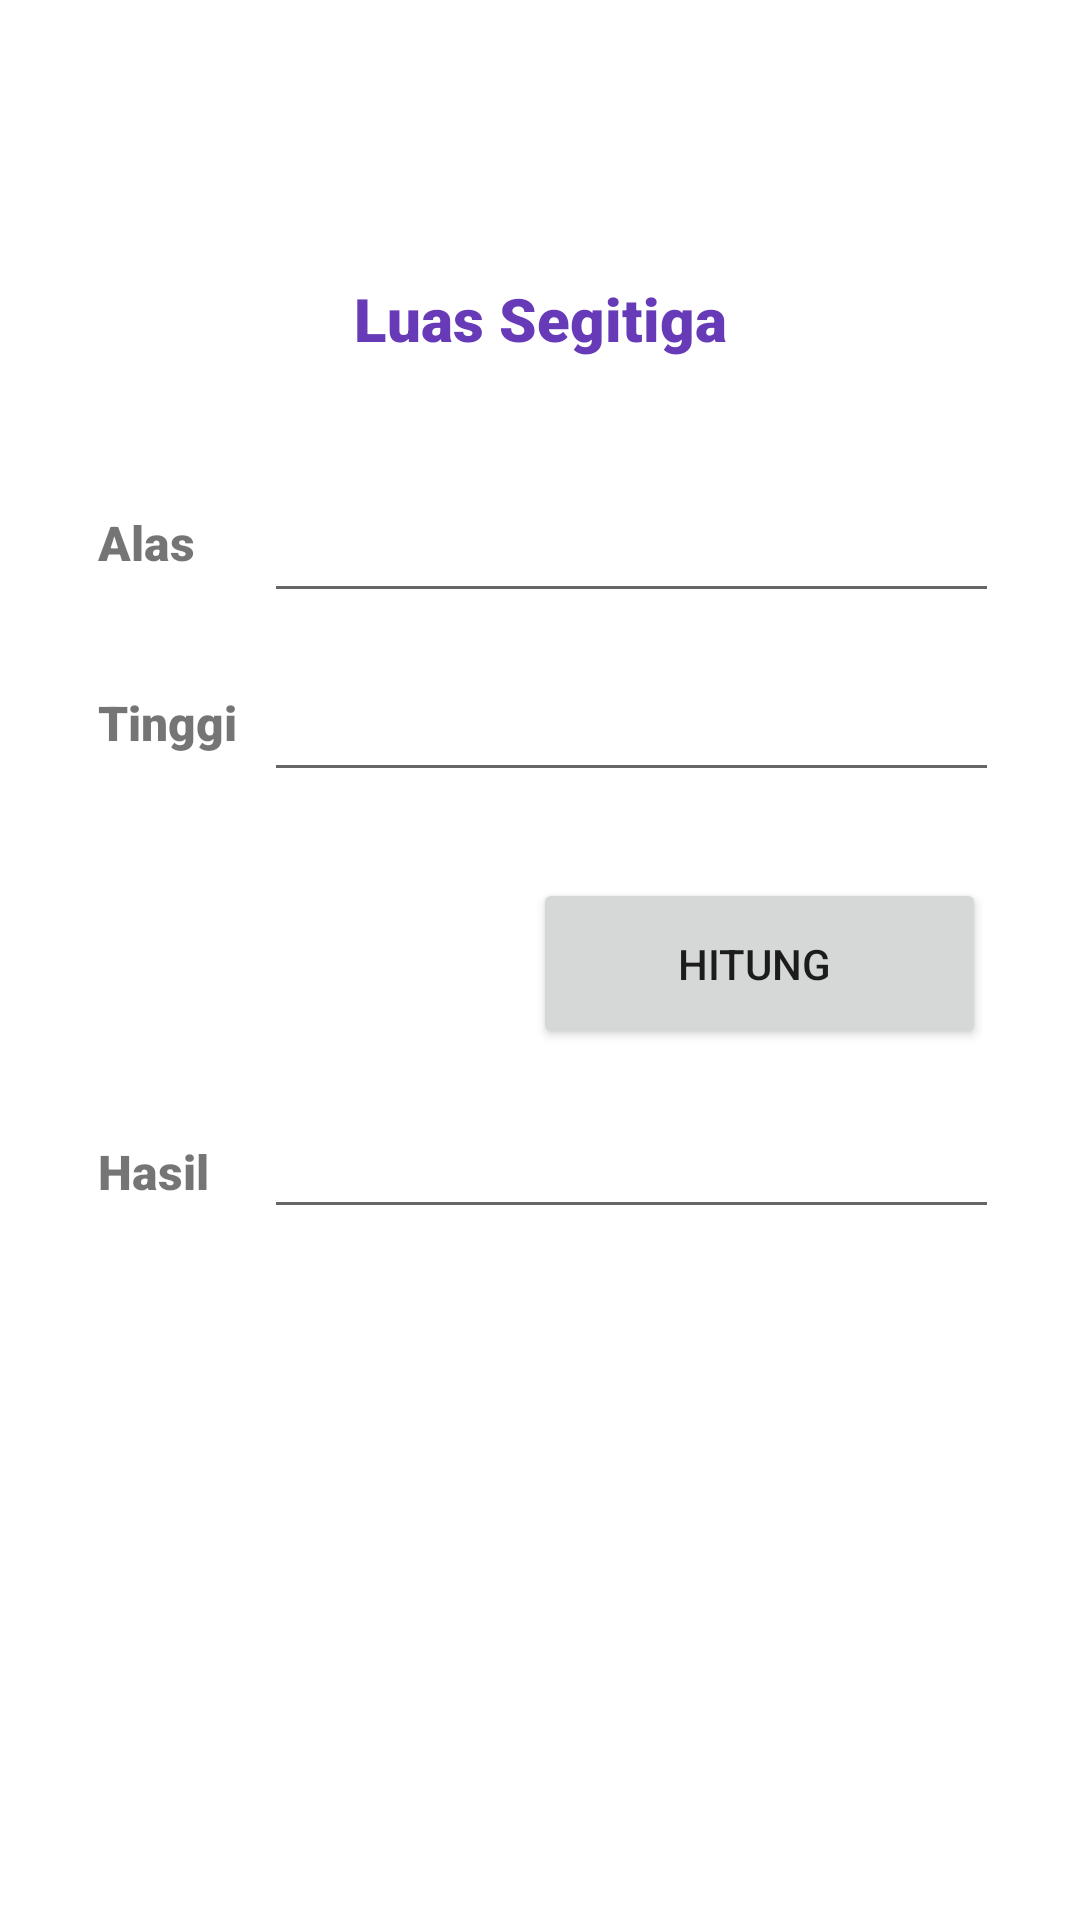

Android layout source for this screen:
<!-- AndroidManifest.xml: application theme Theme.Tugas1_2018045 -->
<!-- res/layout/activity_segitiga.xml -->
<?xml version="1.0" encoding="utf-8"?>
<androidx.constraintlayout.widget.ConstraintLayout xmlns:android="http://schemas.android.com/apk/res/android"
    xmlns:app="http://schemas.android.com/apk/res-auto"
    xmlns:tools="http://schemas.android.com/tools"
    android:layout_width="match_parent"
    android:layout_height="match_parent"
    tools:context=".Segitiga">

    <TextView
        android:id="@+id/textView10"
        android:layout_width="wrap_content"
        android:layout_height="wrap_content"
        android:fontFamily="sans-serif-black"
        android:text="Alas"
        android:textSize="16sp"
        app:layout_constraintBottom_toBottomOf="parent"
        app:layout_constraintEnd_toEndOf="parent"
        app:layout_constraintHorizontal_bias="0.1"
        app:layout_constraintStart_toStartOf="parent"
        app:layout_constraintTop_toTopOf="parent"
        app:layout_constraintVertical_bias="0.275" />

    <Button
        android:id="@+id/btn_hitung"
        android:layout_width="151dp"
        android:layout_height="57dp"
        android:text="Hitung "
        app:layout_constraintBottom_toBottomOf="parent"
        app:layout_constraintEnd_toEndOf="parent"
        app:layout_constraintHorizontal_bias="0.85"
        app:layout_constraintStart_toStartOf="parent"
        app:layout_constraintTop_toTopOf="parent"
        app:layout_constraintVertical_bias="0.502" />

    <EditText
        android:id="@+id/input_tinggi"
        android:layout_width="245dp"
        android:layout_height="43dp"
        android:ems="10"
        android:fontFamily="sans-serif-medium"
        android:inputType="textPersonName"
        android:textColor="#171819"
        android:textSize="14sp"
        app:layout_constraintBottom_toBottomOf="parent"
        app:layout_constraintEnd_toEndOf="parent"
        app:layout_constraintHorizontal_bias="0.765"
        app:layout_constraintStart_toStartOf="parent"
        app:layout_constraintTop_toTopOf="parent"
        app:layout_constraintVertical_bias="0.37" />

    <EditText
        android:id="@+id/output_hasil"
        android:layout_width="245dp"
        android:layout_height="43dp"
        android:ems="10"
        android:fontFamily="sans-serif-medium"
        android:inputType="textPersonName"
        android:textColor="#0E0E0E"
        android:textSize="14sp"
        app:layout_constraintBottom_toBottomOf="parent"
        app:layout_constraintEnd_toEndOf="parent"
        app:layout_constraintHorizontal_bias="0.765"
        app:layout_constraintStart_toStartOf="parent"
        app:layout_constraintTop_toTopOf="parent"
        app:layout_constraintVertical_bias="0.614" />

    <TextView
        android:id="@+id/textView12"
        android:layout_width="wrap_content"
        android:layout_height="wrap_content"
        android:fontFamily="sans-serif-black"
        android:text="Tinggi"
        android:textSize="16sp"
        app:layout_constraintBottom_toBottomOf="parent"
        app:layout_constraintEnd_toEndOf="parent"
        app:layout_constraintHorizontal_bias="0.104"
        app:layout_constraintStart_toStartOf="parent"
        app:layout_constraintTop_toTopOf="parent"
        app:layout_constraintVertical_bias="0.372" />

    <EditText
        android:id="@+id/input_alas"
        android:layout_width="245dp"
        android:layout_height="43dp"
        android:ems="10"
        android:fontFamily="sans-serif-medium"
        android:inputType="textPersonName"
        android:textColor="#0E0E0E"
        android:textSize="14sp"
        app:layout_constraintBottom_toBottomOf="parent"
        app:layout_constraintEnd_toEndOf="parent"
        app:layout_constraintHorizontal_bias="0.765"
        app:layout_constraintStart_toStartOf="parent"
        app:layout_constraintTop_toTopOf="parent"
        app:layout_constraintVertical_bias="0.27" />

    <TextView
        android:id="@+id/textView13"
        android:layout_width="wrap_content"
        android:layout_height="wrap_content"
        android:fontFamily="sans-serif-black"
        android:text="Hasil"
        android:textSize="16sp"
        app:layout_constraintBottom_toBottomOf="parent"
        app:layout_constraintEnd_toEndOf="parent"
        app:layout_constraintHorizontal_bias="0.101"
        app:layout_constraintStart_toStartOf="parent"
        app:layout_constraintTop_toTopOf="parent"
        app:layout_constraintVertical_bias="0.614" />

    <TextView
        android:id="@+id/textView11"
        android:layout_width="wrap_content"
        android:layout_height="wrap_content"
        android:fontFamily="sans-serif-black"
        android:text="Luas Segitiga"
        android:textColor="#673AB7"
        android:textSize="20sp"
        app:layout_constraintBottom_toBottomOf="parent"
        app:layout_constraintEnd_toEndOf="parent"
        app:layout_constraintStart_toStartOf="parent"
        app:layout_constraintTop_toTopOf="parent"
        app:layout_constraintVertical_bias="0.151" />

</androidx.constraintlayout.widget.ConstraintLayout>
<!-- resources referenced by this layout -->
<resources>
  <style name="Theme.Tugas1_2018045" parent="Theme.MaterialComponents.DayNight.DarkActionBar">
          
          <item name="colorPrimary">@color/purple_500</item>
          <item name="colorPrimaryVariant">@color/purple_700</item>
          <item name="colorOnPrimary">@color/white</item>
          
          <item name="colorSecondary">@color/teal_200</item>
          <item name="colorSecondaryVariant">@color/teal_700</item>
          <item name="colorOnSecondary">@color/black</item>
          
          <item name="android:statusBarColor">?attr/colorPrimaryVariant</item>
          
      </style>
  <!-- not gathered from this repository: default colours our renderer supplied (Android Studio template values) -->
  <color name="purple_500">#FF6200EE</color>
  <color name="purple_700">#FF3700B3</color>
  <color name="teal_200">#FF03DAC5</color>
  <color name="teal_700">#FF018786</color>
  <color name="black">#FF000000</color>
  <color name="white">#FFFFFFFF</color>
</resources>
